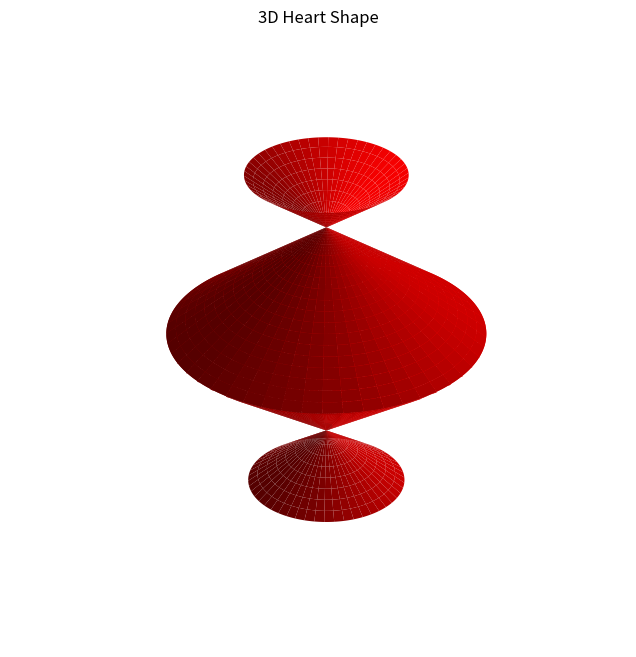

Recreate this plot in Python.
import numpy as np
import matplotlib.pyplot as plt
from mpl_toolkits.mplot3d import Axes3D

# Generate data for the 3D heart shape
phi = np.linspace(0, 2 * np.pi, 1000)
z = np.linspace(-1.5, 1.5, 500)
phi, z = np.meshgrid(phi, z)
r = 1 - np.abs(z)
x = r * np.sin(phi)
y = r * np.cos(phi)

# Create the 3D plot
fig = plt.figure(figsize=(8, 8))
ax = fig.add_subplot(111, projection='3d')
ax.plot_surface(x, y, z, color='red', edgecolor='none')

# Customize the plot
ax.set_title("3D Heart Shape")
ax.axis('off')  # Hide axes for better aesthetics
ax.set_box_aspect([1, 1, 1])  # Equal aspect ratio

# Show the 3D heart shape
plt.show()